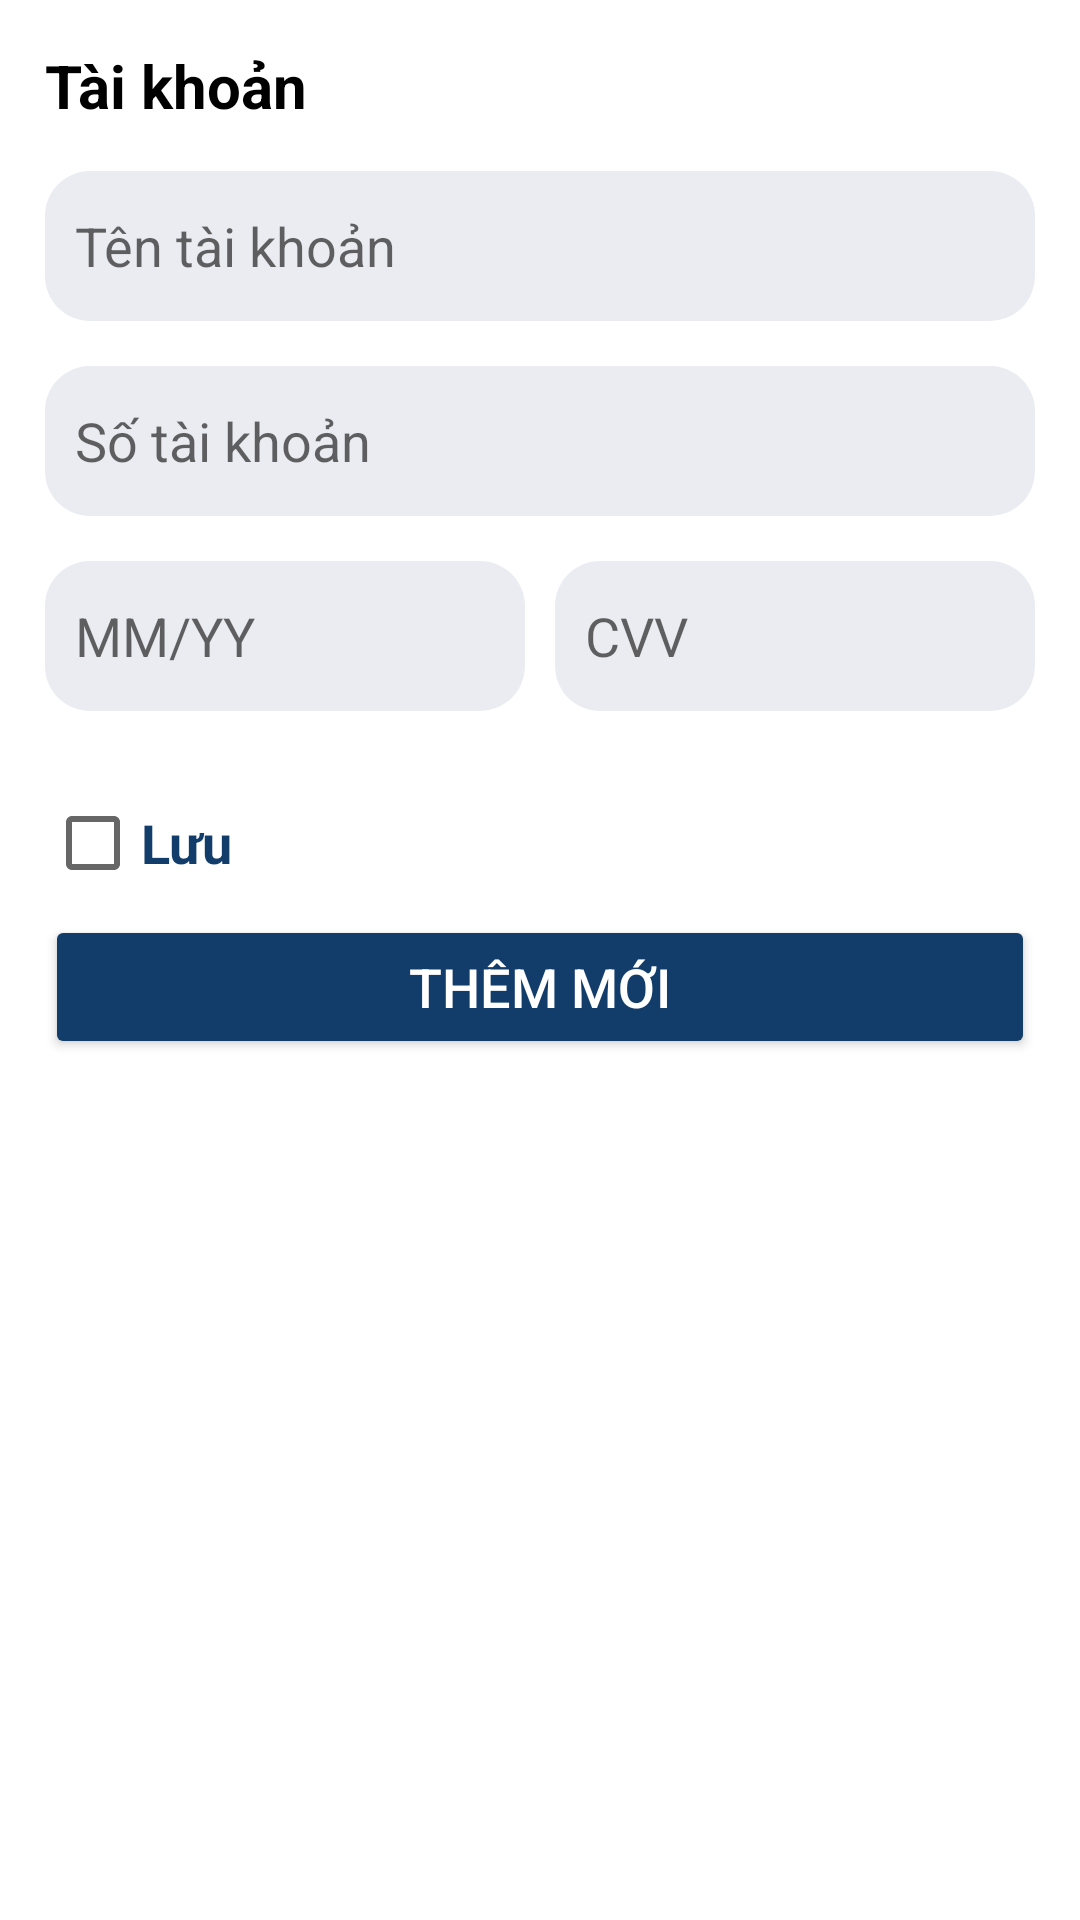

Reconstruct the res/layout file that produces this screen, plus the resources it refers to.
<!-- AndroidManifest.xml: application theme Theme.MyEcoPet -->
<!-- res/layout/activity_input_payment_info.xml -->
<?xml version="1.0" encoding="utf-8"?>
<LinearLayout xmlns:android="http://schemas.android.com/apk/res/android"
    xmlns:app="http://schemas.android.com/apk/res-auto"
    xmlns:tools="http://schemas.android.com/tools"
    android:layout_width="match_parent"
    android:layout_height="match_parent"
    tools:context=".Input_Payment_Info"
    android:orientation="vertical"
    android:padding="15dp"
    android:background="@drawable/bottom_payment_info"
    >

    <TextView
        android:layout_width="wrap_content"
        android:layout_height="wrap_content"
        android:text="Tài khoản"
        android:textColor="#000000"
        android:textStyle="bold"
        android:textSize="20sp"/>
    <EditText
        android:id="@+id/edt_account_name"
        android:layout_width="match_parent"
        android:layout_height="50dp"
        android:hint="Tên tài khoản"
        android:padding="10dp"
        android:background="@drawable/rounded_edittext"
        android:layout_marginTop="15dp"/>
    <EditText
        android:id="@+id/edt_account_numb"
        android:layout_width="match_parent"
        android:layout_height="50dp"
        android:hint="Số tài khoản"
        android:padding="10dp"
        android:background="@drawable/rounded_edittext"
        android:layout_marginTop="15dp"/>
    <LinearLayout
        android:layout_width="match_parent"
        android:layout_height="wrap_content"
        android:orientation="horizontal">
        <EditText
            android:id="@+id/edt_month_year"
            android:layout_width="0dp"
            android:layout_height="50dp"
            android:hint="MM/YY"
            android:padding="10dp"
            android:background="@drawable/rounded_edittext"
            android:layout_marginTop="15dp"
            android:layout_marginRight="5dp"
            android:layout_weight="5"/>
        <EditText
            android:id="@+id/edt_cvv"
            android:layout_width="0dp"
            android:layout_height="50dp"
            android:hint="CVV"
            android:padding="10dp"
            android:background="@drawable/rounded_edittext"
            android:layout_marginTop="15dp"
            android:layout_weight="5"
            android:layout_marginLeft="5dp"/>
    </LinearLayout>
    <CheckBox
        android:layout_width="wrap_content"
        android:layout_height="wrap_content"
        android:text="Lưu"
        android:textColor="#123c69"
        android:textSize="18sp"
        android:textStyle="bold"
        android:layout_marginTop="20dp"/>
    <Button
        android:id="@+id/btnThemMoi"
        android:layout_width="match_parent"
        android:layout_height="wrap_content"
        android:text="Thêm mới"
        android:textColor="#ffffff"
        app:cornerRadius="6dp"
        android:backgroundTint="#123c69"
        android:textSize="18sp"/>

</LinearLayout>
<!-- resources referenced by this layout -->
<resources>
  <!-- drawable bottom_payment_info (drawable-v24) -->
  <?xml version="1.0" encoding="utf-8"?>
  <shape xmlns:android="http://schemas.android.com/apk/res/android">
  
      <solid android:color="@color/white"/>
      <corners
          android:topRightRadius="25dp"
          android:topLeftRadius="16dp"/>
      <padding
          android:left="25dp"
          android:right="10dp"/>
  </shape>
  <!-- drawable rounded_edittext (drawable-v24) -->
  <?xml version="1.0" encoding="utf-8"?>
  <shape xmlns:android="http://schemas.android.com/apk/res/android"
      android:shape="rectangle"
      android:padding="10dp">
  
      <solid android:color="#EBECF1" />
      <corners
          android:bottomRightRadius="15dp"
          android:bottomLeftRadius="15dp"
          android:topLeftRadius="15dp"
          android:topRightRadius="15dp" />
  </shape>
  <style name="Theme.MyEcoPet" parent="Theme.MaterialComponents.DayNight.DarkActionBar">
          
          <item name="colorPrimary">@color/purple_500</item>
          <item name="colorPrimaryVariant">@color/purple_700</item>
          <item name="colorOnPrimary">@color/white</item>
          
          <item name="colorSecondary">@color/teal_200</item>
          <item name="colorSecondaryVariant">@color/teal_700</item>
          <item name="colorOnSecondary">@color/black</item>
          
          <item name="android:statusBarColor">?attr/colorPrimaryVariant</item>
          
      </style>
  <color name="white">#FFFFFFFF</color>
  <color name="purple_500">#FF6200EE</color>
  <color name="purple_700">#FF3700B3</color>
  <color name="teal_200">#FF03DAC5</color>
  <color name="teal_700">#FF018786</color>
  <color name="black">#FF000000</color>
</resources>
